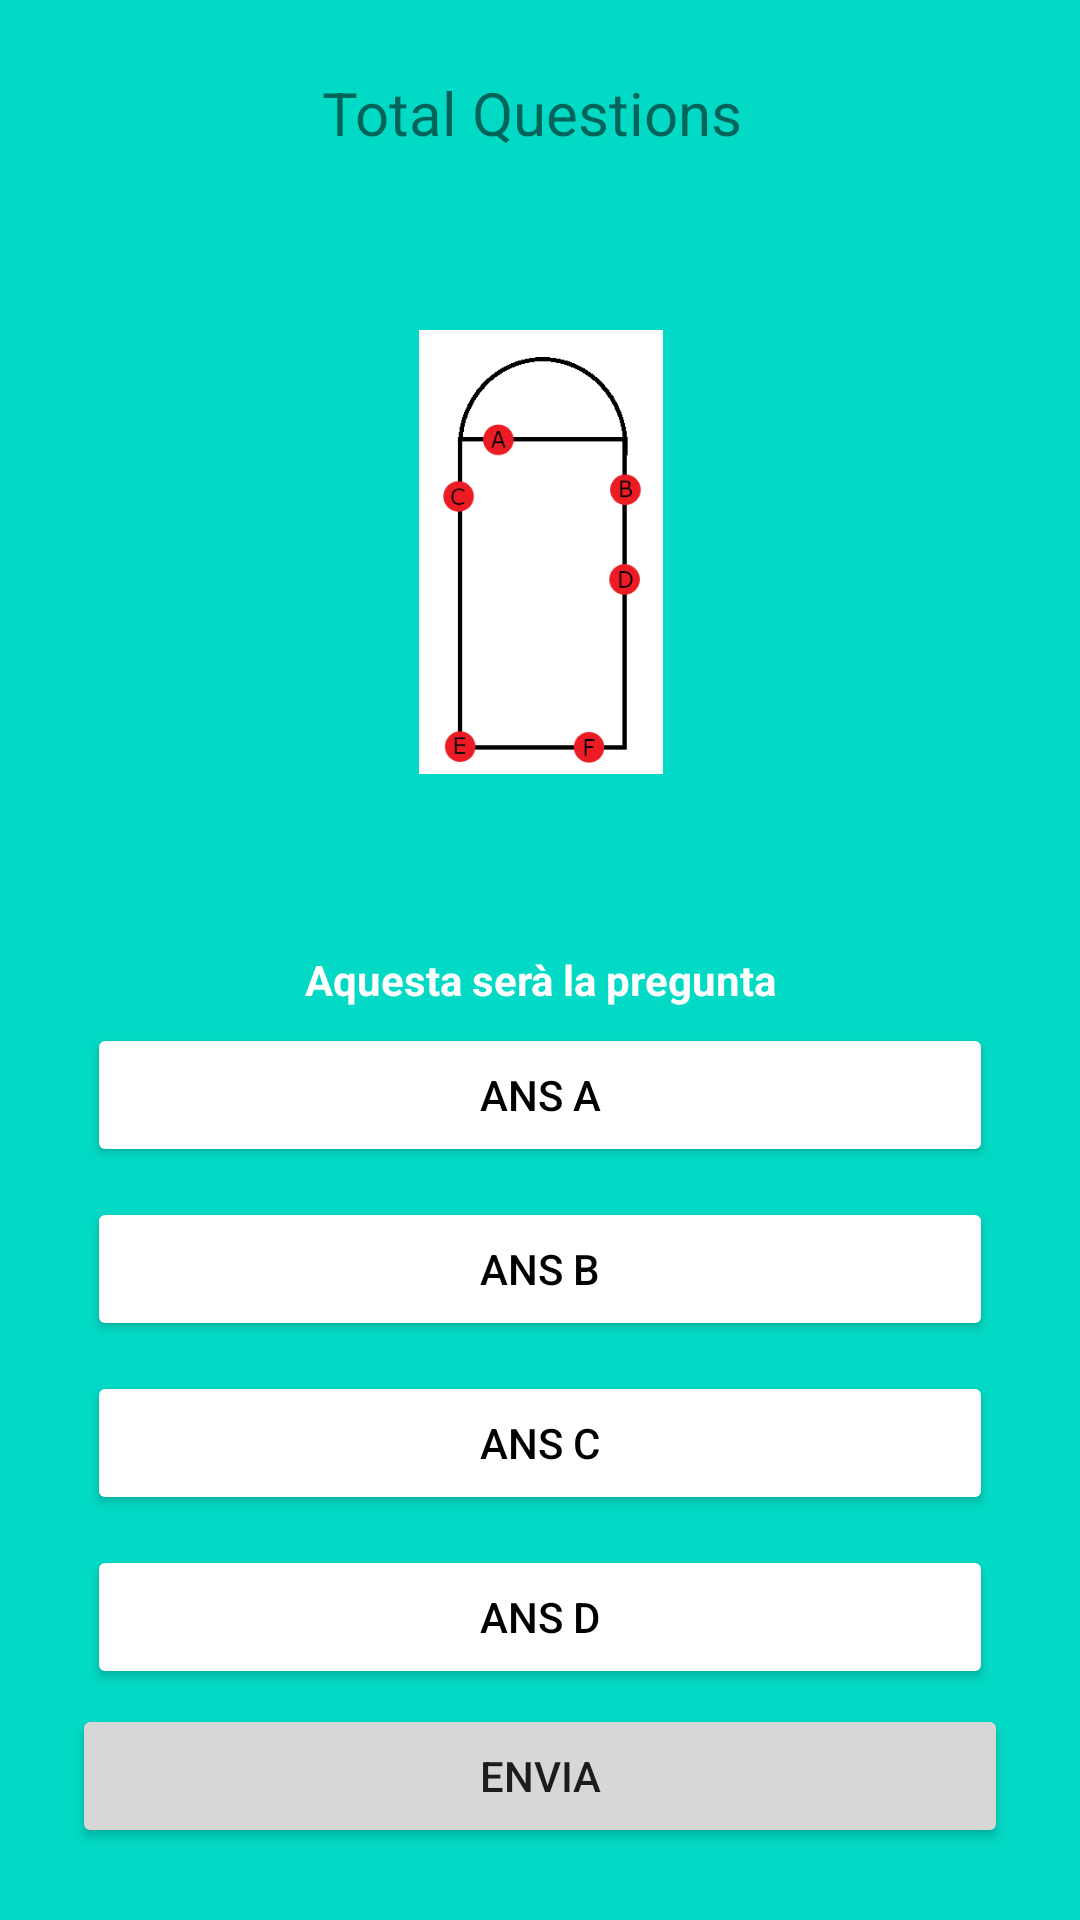

Reconstruct the res/layout file that produces this screen, plus the resources it refers to.
<!-- AndroidManifest.xml: application theme Theme.ProjecteM8 -->
<!-- res/layout/activity_joc.xml -->
<?xml version="1.0" encoding="utf-8"?>
<androidx.constraintlayout.widget.ConstraintLayout xmlns:android="http://schemas.android.com/apk/res/android"
    xmlns:app="http://schemas.android.com/apk/res-auto"
    xmlns:tools="http://schemas.android.com/tools"
    android:layout_width="match_parent"
    android:layout_height="match_parent"
    android:background="@color/teal_200"
    android:padding="24dp"
    tools:context=".Joc">

    <TextView
        android:id="@+id/total_question"
        android:layout_width="wrap_content"
        android:layout_height="wrap_content"
        android:layout_centerHorizontal="true"
        android:text="Total Questions "
        android:textSize="20dp"
        app:layout_constraintEnd_toEndOf="parent"
        app:layout_constraintStart_toStartOf="parent"
        app:layout_constraintTop_toTopOf="parent" />


    <ImageView
        android:id="@+id/imatgeP"
        android:layout_width="396dp"
        android:layout_height="148dp"
        android:scaleType="fitCenter"
        app:layout_constraintBottom_toTopOf="@+id/question"
        app:layout_constraintEnd_toEndOf="parent"
        app:layout_constraintStart_toStartOf="parent"
        app:layout_constraintTop_toBottomOf="@+id/total_question"
        app:srcCompat="@drawable/orgue_basic" />

    <TextView
        android:id="@+id/question"
        android:layout_width="match_parent"
        android:layout_height="wrap_content"
        android:layout_above="@id/choices_layout"
        android:text="Aquesta serà la pregunta"
        android:textAlignment="center"
        android:textColor="@color/white"
        android:textSize="14sp"
        android:textStyle="bold"
        app:layout_constraintBottom_toTopOf="@+id/choices_layout"
        app:layout_constraintEnd_toEndOf="parent"
        app:layout_constraintStart_toStartOf="parent" />


    <LinearLayout
        android:id="@+id/choices_layout"
        android:layout_width="match_parent"
        android:layout_height="wrap_content"
        android:layout_centerInParent="true"
        android:orientation="vertical"
        app:layout_constraintBottom_toTopOf="@+id/submit_btn"
        app:layout_constraintEnd_toEndOf="parent"
        app:layout_constraintStart_toStartOf="parent">

        <Button
            android:id="@+id/ans_A"
            android:layout_width="match_parent"
            android:layout_height="wrap_content"
            android:layout_margin="5dp"
            android:backgroundTint="@color/white"
            android:text="Ans A"
            android:textColor="@color/black" />

        <Button
            android:id="@+id/ans_B"
            android:layout_width="match_parent"
            android:layout_height="wrap_content"
            android:layout_margin="5dp"
            android:backgroundTint="@color/white"
            android:text="Ans B"
            android:textColor="@color/black" />

        <Button
            android:id="@+id/ans_C"
            android:layout_width="match_parent"
            android:layout_height="wrap_content"
            android:layout_margin="5dp"
            android:backgroundTint="@color/white"
            android:text="Ans C"
            android:textColor="@color/black" />

        <Button
            android:id="@+id/ans_D"
            android:layout_width="match_parent"
            android:layout_height="wrap_content"
            android:layout_margin="5dp"
            android:backgroundTint="@color/white"
            android:text="Ans D"
            android:textColor="@color/black" />

    </LinearLayout>

    <Button
        android:id="@+id/submit_btn"
        android:layout_width="match_parent"
        android:layout_height="wrap_content"
        android:layout_below="@id/choices_layout"
        android:text="Envia"
        app:layout_constraintBottom_toBottomOf="parent"
        app:layout_constraintEnd_toEndOf="parent"
        app:layout_constraintStart_toStartOf="parent" />


</androidx.constraintlayout.widget.ConstraintLayout>
<!-- resources referenced by this layout -->
<resources>
  <!-- drawable orgue_basic: png bitmap (drawable, 16679 bytes) -->
  <style name="Theme.ProjecteM8" parent="Theme.MaterialComponents.DayNight.DarkActionBar">
          
          <item name="colorPrimary">@color/purple_500</item>
          <item name="colorPrimaryVariant">@color/purple_700</item>
          <item name="colorOnPrimary">@color/white</item>
          
          <item name="colorSecondary">@color/teal_200</item>
          <item name="colorSecondaryVariant">@color/teal_700</item>
          <item name="colorOnSecondary">@color/black</item>
          
          <item name="android:statusBarColor">?attr/colorPrimaryVariant</item>
          
      </style>
  <!-- not gathered from this repository: default colours our renderer supplied (Android Studio template values) -->
  <color name="purple_500">#FF6200EE</color>
  <color name="purple_700">#FF3700B3</color>
  <color name="teal_200">#FF03DAC5</color>
  <color name="teal_700">#FF018786</color>
  <color name="black">#FF000000</color>
  <color name="white">#FFFFFFFF</color>
</resources>
